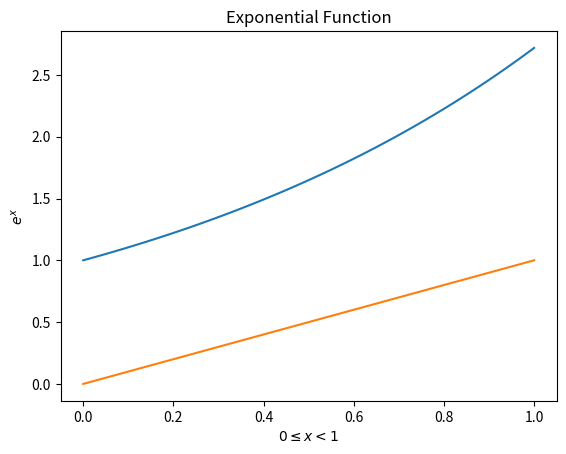

Reproduce this figure in Python.
# -*- coding: utf-8 -*-
"""
Created on Mon Jul 24 13:50:58 2023

[redacted]
"""
import numpy as np
import matplotlib.pyplot as plt

x = np.linspace(0,1)
plt.plot(x, np.exp(x))
plt.plot(x,x)
plt.xlabel('$0 \leq x < 1$')       #r stands for rich text
plt.ylabel('$e^x$')
plt.title('Exponential Function')
plt.show